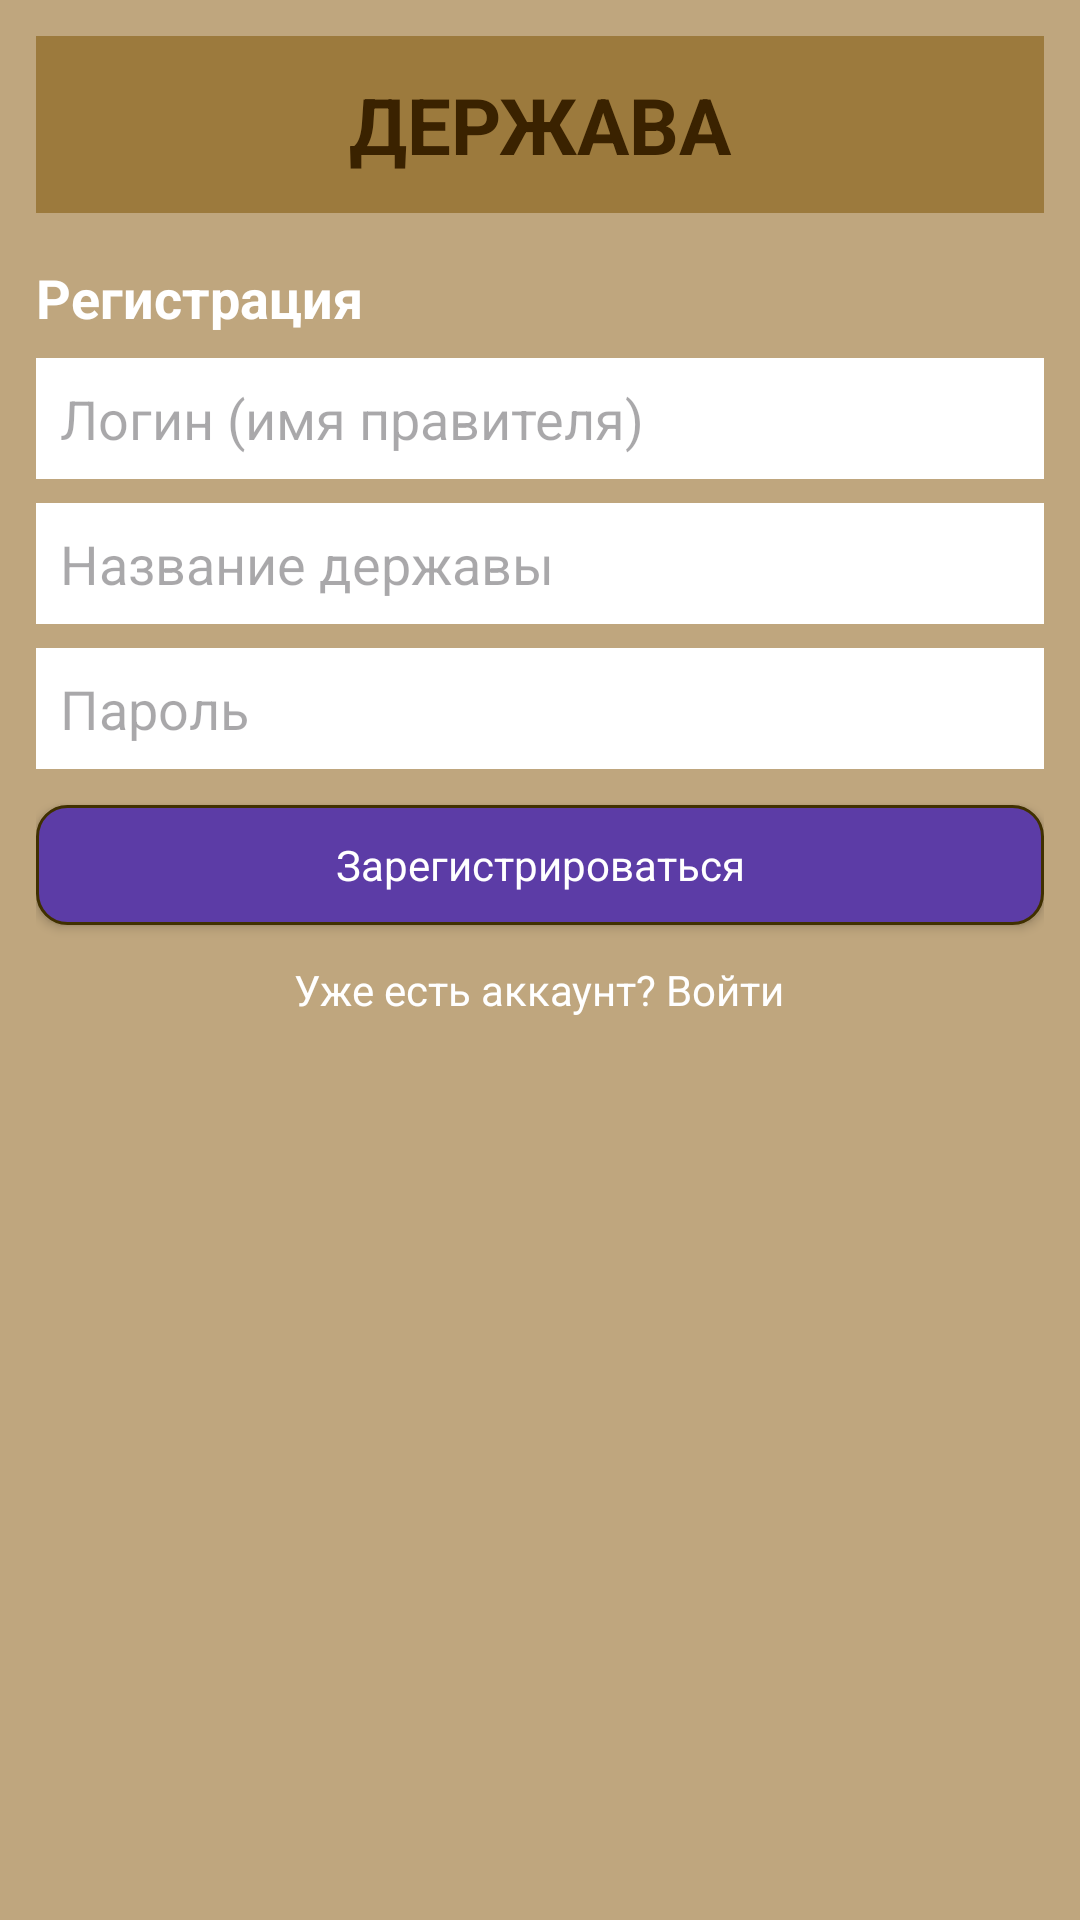

Android layout source for this screen:
<!-- AndroidManifest.xml: application theme Theme.Derzhava -->
<!-- res/layout/fragment_auth.xml -->
<?xml version="1.0" encoding="utf-8"?>
<ScrollView xmlns:android="http://schemas.android.com/apk/res/android"
    android:layout_width="match_parent"
    android:layout_height="match_parent"
    android:background="@color/derzhava_bg"
    android:padding="12dp">

    <LinearLayout
        android:layout_width="match_parent"
        android:layout_height="wrap_content"
        android:gravity="center_horizontal"
        android:orientation="vertical">

        
        <TextView
            android:id="@+id/tvLogoAuth"
            android:layout_width="match_parent"
            android:layout_height="wrap_content"
            android:background="@color/derzhava_header"
            android:gravity="center"
            android:paddingVertical="12dp"
            android:text="ДЕРЖАВА"
            android:textColor="@color/derzhava_text_dark"
            android:textSize="26sp"
            android:textStyle="bold" />

        
        <LinearLayout
            android:layout_width="match_parent"
            android:layout_height="wrap_content"
            android:layout_marginTop="16dp"
            android:orientation="vertical">

            <TextView
                android:id="@+id/tvTitle"
                android:layout_width="wrap_content"
                android:layout_height="wrap_content"
                android:layout_marginBottom="8dp"
                android:text="Регистрация"
                android:textColor="@color/derzhava_text_light"
                android:textSize="18sp"
                android:textStyle="bold" />

            <EditText
                android:id="@+id/etRulerName"
                android:layout_width="match_parent"
                android:layout_height="wrap_content"
                android:layout_marginBottom="8dp"
                android:background="@android:color/white"
                android:hint="Логин (имя правителя)"
                android:inputType="textPersonName"
                android:padding="8dp" />

            <EditText
                android:id="@+id/etCountryName"
                android:layout_width="match_parent"
                android:layout_height="wrap_content"
                android:layout_marginBottom="8dp"
                android:background="@android:color/white"
                android:hint="Название державы"
                android:inputType="textPersonName"
                android:padding="8dp" />

            <EditText
                android:id="@+id/etPassword"
                android:layout_width="match_parent"
                android:layout_height="wrap_content"
                android:layout_marginBottom="12dp"
                android:background="@android:color/white"
                android:hint="Пароль"
                android:inputType="textPassword"
                android:padding="8dp" />

            <Button
                android:id="@+id/btnAction"
                style="@style/Derzhava.Button"
                android:layout_width="match_parent"
                android:layout_height="wrap_content"
                android:text="Зарегистрироваться" />

            <TextView
                android:id="@+id/tvSwitchMode"
                android:layout_width="wrap_content"
                android:layout_height="wrap_content"
                android:layout_gravity="center_horizontal"
                android:layout_marginTop="12dp"
                android:text="Уже есть аккаунт? Войти"
                android:textColor="@color/derzhava_text_light"
                android:textSize="14sp" />
        </LinearLayout>

    </LinearLayout>
</ScrollView>
<!-- resources referenced by this layout -->
<resources>
  <color name="derzhava_bg">#BFA67E</color>
  <color name="derzhava_header">#9C7A3D</color>
  <color name="derzhava_text_dark">#3A2200</color>
  <color name="derzhava_text_light">#FFFFFF</color>
  <style name="Derzhava.Button">
          <item name="android:background">@drawable/bg_derzhava_button</item>
          <item name="android:textColor">@color/derzhava_text_light</item>
          <item name="android:textAllCaps">false</item>
          <item name="android:textSize">14sp</item>
          <item name="android:gravity">center</item>
          <item name="android:minHeight">40dp</item>
      </style>
  <style name="Theme.Derzhava" parent="Base.Theme.Derzhava" />
  <!-- drawable bg_derzhava_button (drawable) -->
  <?xml version="1.0" encoding="utf-8"?>
  <ripple xmlns:android="http://schemas.android.com/apk/res/android"
      android:color="#40FFFFFF">
  
      <item android:drawable="@drawable/bg_derzhava_button_base" />
  
  </ripple>
  <style name="Base.Theme.Derzhava" parent="Theme.Material3.DayNight.NoActionBar">
          
          
      </style>
  <!-- drawable bg_derzhava_button_base (drawable) -->
  <?xml version="1.0" encoding="utf-8"?>
  <shape xmlns:android="http://schemas.android.com/apk/res/android">
      
      <corners android:radius="10dp" />
  
      
      <solid android:color="@color/derzhava_button" />
  
      
      <padding
          android:left="8dp"
          android:top="8dp"
          android:right="8dp"
          android:bottom="8dp" />
  
      
      <stroke
          android:width="1dp"
          android:color="#403000" />
  </shape>
  <color name="derzhava_button">#5C3CA6</color>
</resources>
